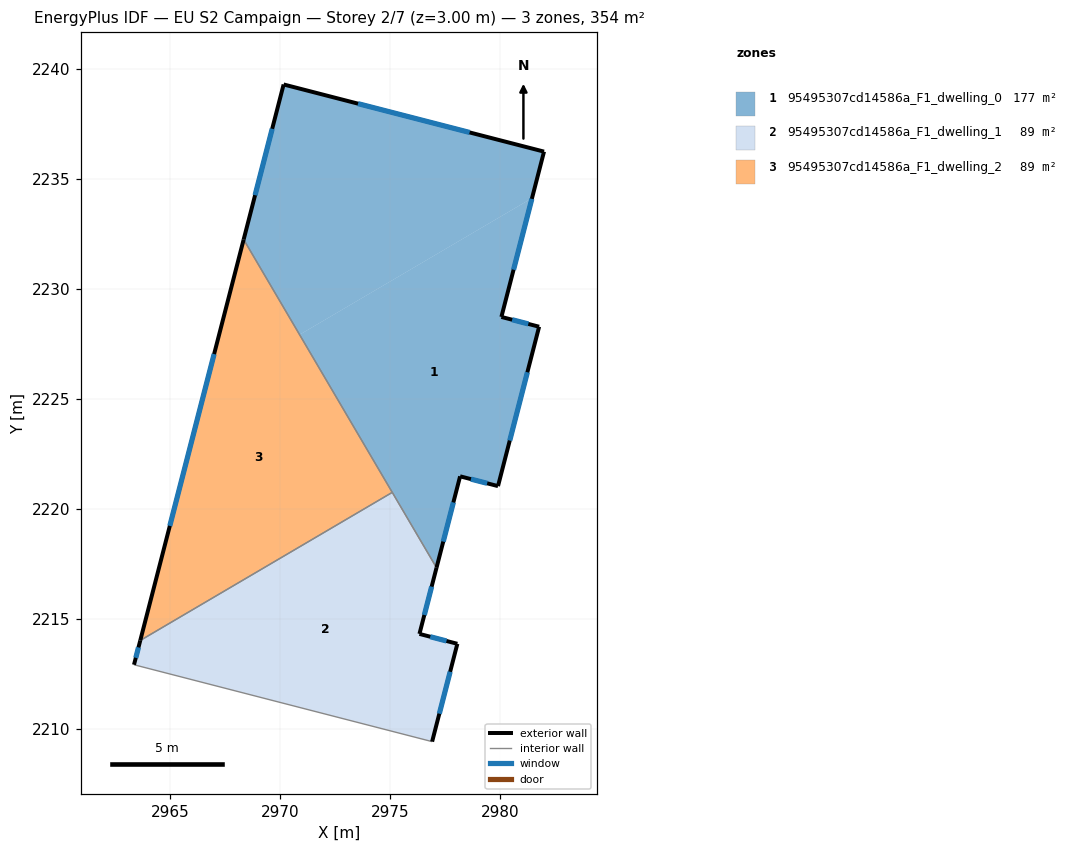
=== STOREY PLAN SPEC (per zone: floor XY polygon, exterior-wall plan segments, windows/doors) ===
zone 1: 95495307cd14586a_F1_dwelling_0  (177.2 m²)
  floor: (2981.44, 2234.12) (2980.04, 2228.72) (2981.76, 2228.28) (2979.89, 2221.03) (2978.17, 2221.47) (2977.09, 2217.32) (2970.87, 2227.91)
  floor: (2981.98, 2236.24) (2981.44, 2234.12) (2970.87, 2227.91) (2968.33, 2232.24) (2970.14, 2239.29)
  exterior wall: (2977.09, 2217.32) – (2978.17, 2221.47)  [4.3 m]
    window: (2977.40, 2218.51) – (2977.86, 2220.29)  [2.4 m²]
  exterior wall: (2970.14, 2239.29) – (2968.33, 2232.24)  [7.3 m]
    window: (2969.62, 2237.27) – (2968.85, 2234.25)  [4.0 m²]
  exterior wall: (2981.98, 2236.24) – (2970.14, 2239.29)  [12.2 m]
    window: (2978.60, 2237.11) – (2973.53, 2238.42)  [6.7 m²]
  exterior wall: (2980.04, 2228.72) – (2981.98, 2236.24)  [7.8 m]
    window: (2980.60, 2230.87) – (2981.43, 2234.09)  [4.3 m²]
  exterior wall: (2981.76, 2228.28) – (2980.04, 2228.72)  [1.8 m]
    window: (2981.27, 2228.40) – (2980.53, 2228.59)  [1.0 m²]
  exterior wall: (2979.89, 2221.03) – (2981.76, 2228.28)  [7.5 m]
    window: (2980.42, 2223.10) – (2981.22, 2226.20)  [4.1 m²]
  exterior wall: (2978.17, 2221.47) – (2979.89, 2221.03)  [1.8 m]
    window: (2978.66, 2221.35) – (2979.40, 2221.16)  [1.0 m²]
  interior walls: 2
zone 2: 95495307cd14586a_F1_dwelling_1  (88.6 m²)
  floor: (2975.08, 2220.74) (2977.09, 2217.32) (2976.32, 2214.31) (2978.04, 2213.86) (2976.90, 2209.41) (2963.34, 2212.91) (2963.63, 2214.01)
  exterior wall: (2963.63, 2214.01) – (2963.34, 2212.91)  [1.1 m]
    window: (2963.55, 2213.70) – (2963.42, 2213.22)  [0.6 m²]
  exterior wall: (2976.32, 2214.31) – (2977.09, 2217.32)  [3.1 m]
    window: (2976.54, 2215.17) – (2976.87, 2216.46)  [1.7 m²]
  exterior wall: (2978.04, 2213.86) – (2976.32, 2214.31)  [1.8 m]
    window: (2977.55, 2213.99) – (2976.81, 2214.18)  [1.0 m²]
  exterior wall: (2976.90, 2209.41) – (2978.04, 2213.86)  [4.6 m]
    window: (2977.22, 2210.68) – (2977.71, 2212.59)  [2.5 m²]
  interior walls: 3
zone 3: 95495307cd14586a_F1_dwelling_2  (88.6 m²)
  floor: (2968.33, 2232.24) (2975.08, 2220.74) (2963.63, 2214.01)
  exterior wall: (2968.33, 2232.24) – (2963.63, 2214.01)  [18.8 m]
    window: (2966.98, 2227.03) – (2964.97, 2219.22)  [10.4 m²]
  interior walls: 2

=== DERIVED (storey summary) ===
Building: EU S2 Campaign
Storey: 2 of 7  (floor level z = 3.00 m)
Storey gross floor area: 354.4 m²
Zones on this storey: 3
  - 95495307cd14586a_F1_dwelling_0: floor 177.2 m²; exterior wall 42.6 m (127.8 m²); 7 window(s) 23.5 m²; WWR 18.4%
  - 95495307cd14586a_F1_dwelling_1: floor 88.6 m²; exterior wall 10.6 m (31.9 m²); 4 window(s) 5.9 m²; WWR 18.4%
  - 95495307cd14586a_F1_dwelling_2: floor 88.6 m²; exterior wall 18.8 m (56.5 m²); 1 window(s) 10.4 m²; WWR 18.4%
Zone adjacency (shared interzone walls):
  - 95495307cd14586a_F1_dwelling_0 ↔ 95495307cd14586a_F1_dwelling_1
  - 95495307cd14586a_F1_dwelling_0 ↔ 95495307cd14586a_F1_dwelling_2
  - 95495307cd14586a_F1_dwelling_1 ↔ 95495307cd14586a_F1_dwelling_2